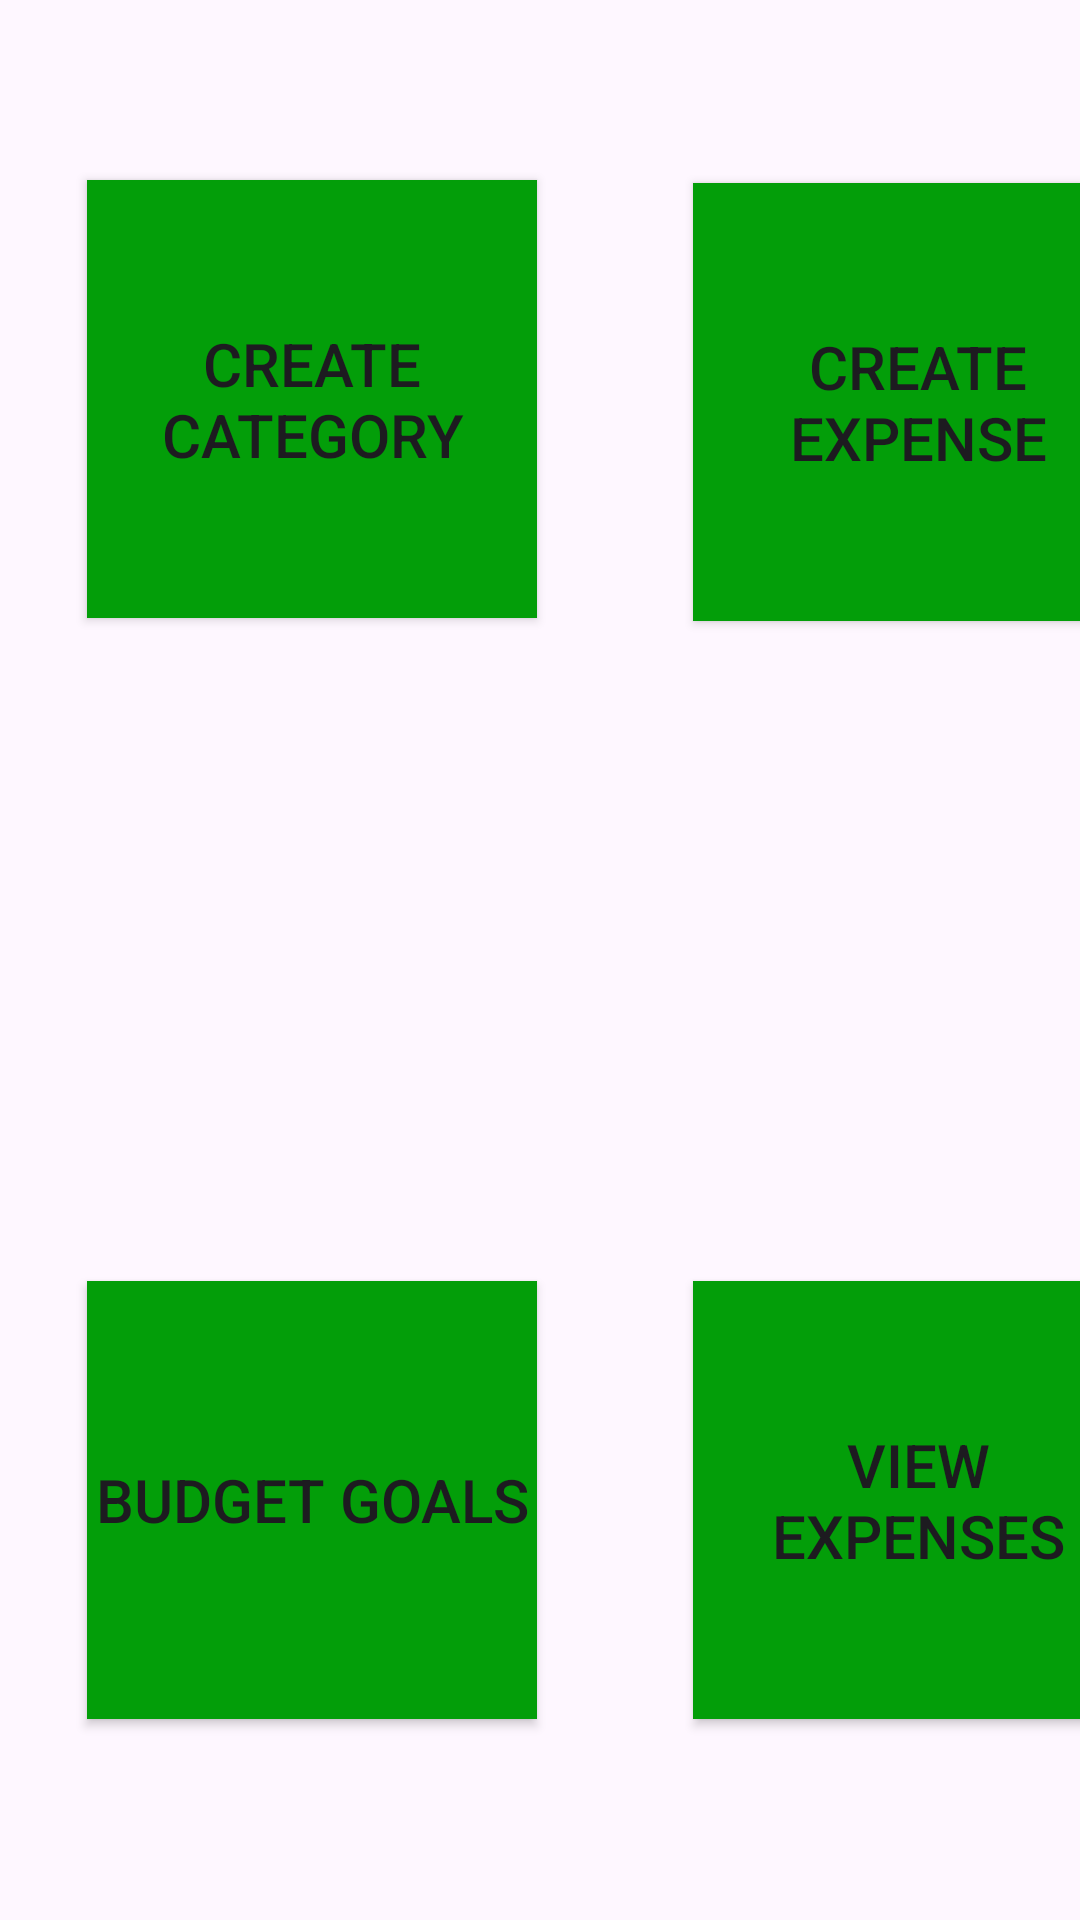

Produce the Android XML layout that renders to this screen, including the resource entries it uses.
<!-- AndroidManifest.xml: application theme Theme.BudgetNestPrototype -->
<!-- res/layout/activity_dashboard.xml -->
<?xml version="1.0" encoding="utf-8"?>
<androidx.constraintlayout.widget.ConstraintLayout xmlns:android="http://schemas.android.com/apk/res/android"
    xmlns:app="http://schemas.android.com/apk/res-auto"
    xmlns:tools="http://schemas.android.com/tools"
    android:layout_width="match_parent"
    android:layout_height="match_parent"
    tools:context=".DashboardActivity">

    
    <Button
        android:id="@+id/btnCategory"
        android:layout_width="150dp"
        android:layout_height="146dp"
        android:layout_marginStart="29dp"
        android:layout_marginTop="60dp"
        android:background="#039E09"
        android:text="Create Category"
        android:textSize="20sp"
        app:cornerRadius="15dp"
        app:layout_constraintStart_toStartOf="parent"
        app:layout_constraintTop_toTopOf="parent" />

    
    <Button
        android:id="@+id/btnExpenes"
        android:layout_width="150dp"
        android:layout_height="146dp"
        android:layout_marginStart="52dp"
        android:layout_marginTop="61dp"
        android:background="#039E09"
        android:text="Create Expense"
        android:textSize="20sp"
        app:cornerRadius="15dp"
        app:layout_constraintStart_toEndOf="@id/btnCategory"
        app:layout_constraintTop_toTopOf="parent" />

    
    <Button
        android:id="@+id/btnBudgetGoals"
        android:layout_width="150dp"
        android:layout_height="146dp"
        android:layout_marginStart="29dp"
        android:layout_marginTop="220dp"
        android:background="#039E09"
        android:text="Budget Goals"
        android:textSize="20sp"
        app:cornerRadius="15dp"
        app:layout_constraintStart_toStartOf="parent"
        app:layout_constraintTop_toBottomOf="@id/btnExpenes" />

    
    <Button
        android:id="@+id/btnViewExpenses"
        android:layout_width="150dp"
        android:layout_height="146dp"
        android:layout_marginStart="52dp"
        android:layout_marginTop="220dp"
        android:background="#039E09"
        android:text="View Expenses"
        android:textSize="20sp"
        app:cornerRadius="15dp"
        app:layout_constraintStart_toEndOf="@id/btnBudgetGoals"
        app:layout_constraintTop_toBottomOf="@id/btnExpenes" />

    
    <Button
        android:id="@+id/btnRewards"
        android:layout_width="150dp"
        android:layout_height="146dp"
        android:layout_marginStart="29dp"
        android:layout_marginTop="380dp"
        android:background="#039E09"
        android:text="Rewards"
        android:textSize="20sp"
        app:cornerRadius="15dp"
        app:layout_constraintStart_toStartOf="parent"
        app:layout_constraintTop_toBottomOf="@id/btnViewExpenses" />

</androidx.constraintlayout.widget.ConstraintLayout>
<!-- resources referenced by this layout -->
<resources>
  <style name="Theme.BudgetNestPrototype" parent="Base.Theme.BudgetNestPrototype" />
  <style name="Base.Theme.BudgetNestPrototype" parent="Theme.Material3.DayNight.NoActionBar">
          
          
      </style>
</resources>
